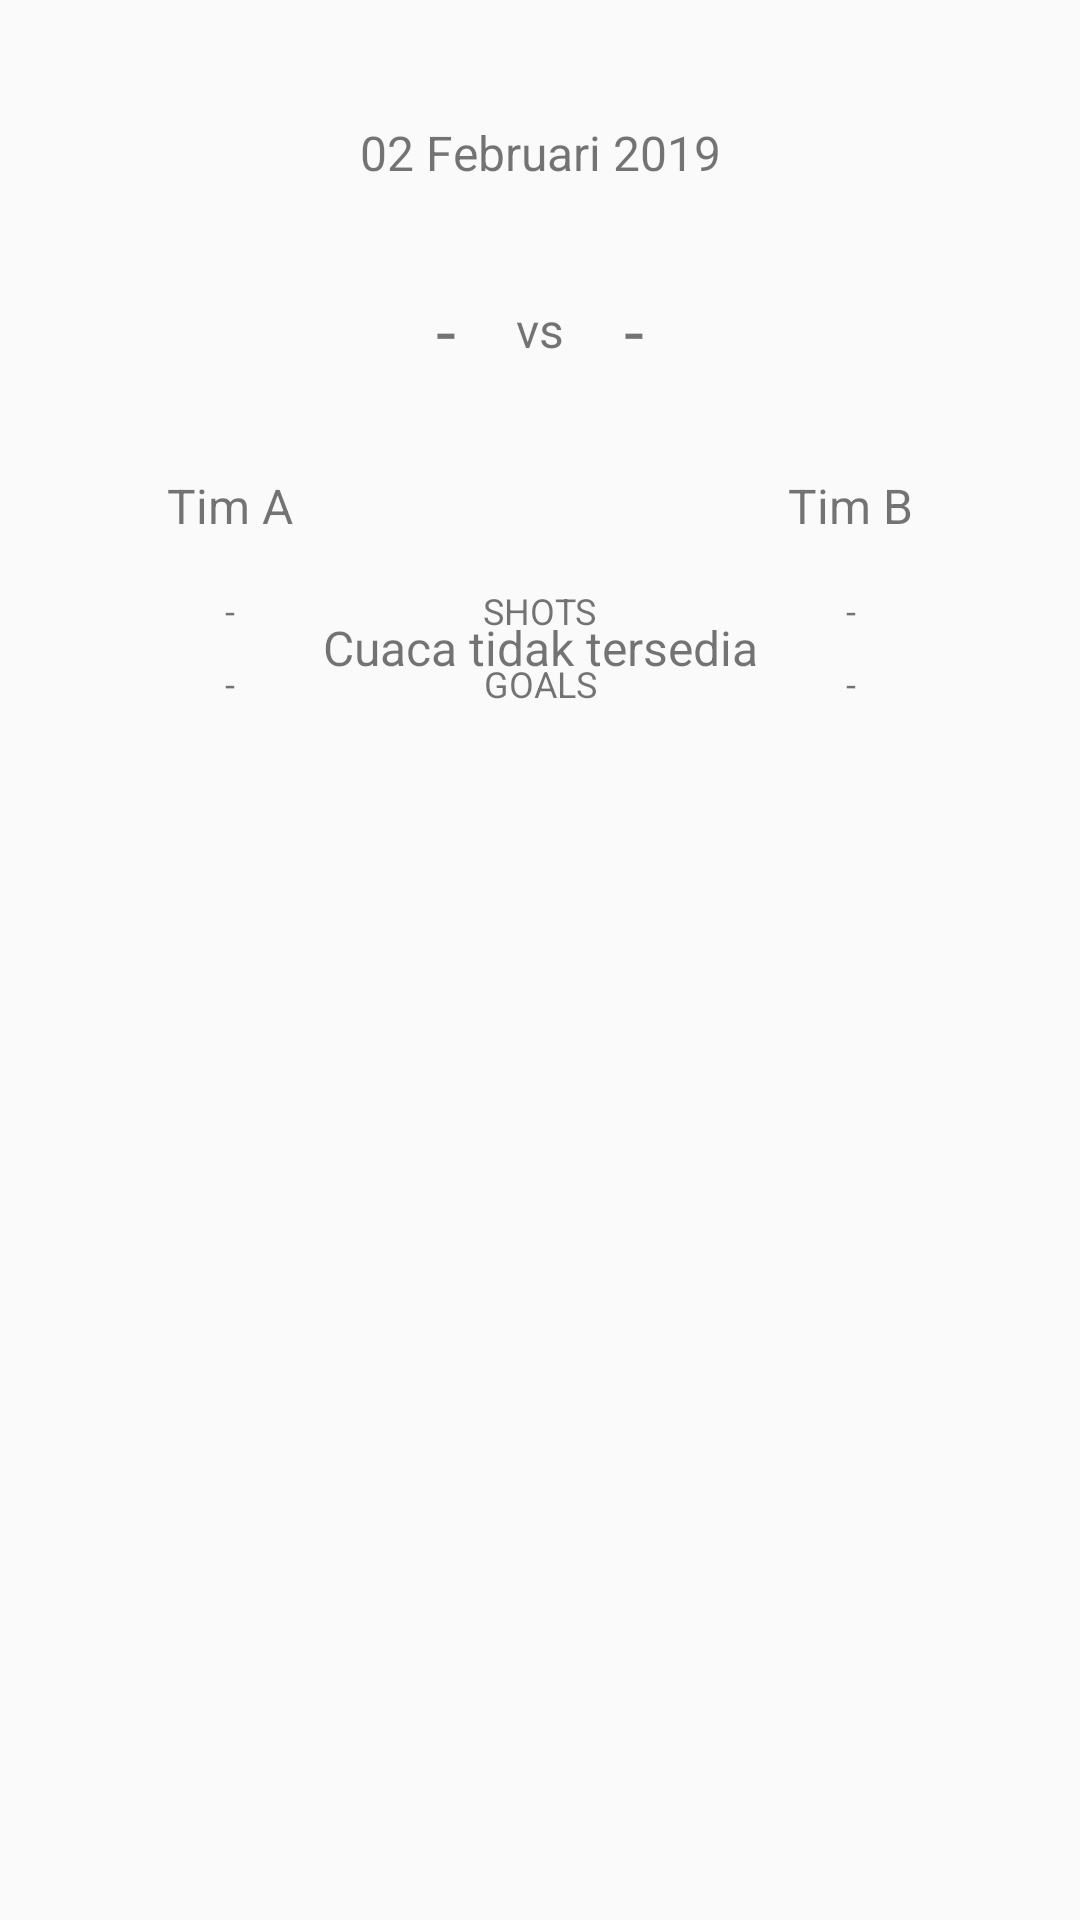

Layout XML and referenced resources for this Android screen:
<!-- AndroidManifest.xml: application theme AppTheme -->
<!-- res/layout/activity_event_detail.xml -->
<?xml version="1.0" encoding="utf-8"?>
<ScrollView xmlns:android="http://schemas.android.com/apk/res/android"
    xmlns:app="http://schemas.android.com/apk/res-auto"
    xmlns:tools="http://schemas.android.com/tools"
    android:layout_width="match_parent"
    android:layout_height="match_parent"
    tools:context=".EventDetail">

    <android.support.constraint.ConstraintLayout
        android:layout_width="match_parent"
        android:layout_height="match_parent"
        android:padding="8dp">

        <TextView
            android:id="@+id/date_text"
            android:layout_width="wrap_content"
            android:layout_height="wrap_content"
            android:layout_marginTop="32dp"
            android:text="02 Februari 2019"
            android:textSize="@dimen/title_size"
            app:layout_constraintLeft_toLeftOf="parent"
            app:layout_constraintRight_toRightOf="parent"
            app:layout_constraintTop_toTopOf="parent" />

        <TextView
            android:id="@+id/weather_text"
            android:layout_width="wrap_content"
            android:layout_height="wrap_content"
            android:layout_marginTop="16dp"
            android:text="Cuaca tidak tersedia"
            android:textSize="@dimen/title_size"
            app:layout_constraintBottom_toBottomOf="parent"
            app:layout_constraintLeft_toLeftOf="parent"
            app:layout_constraintRight_toRightOf="parent"
            app:layout_constraintTop_toBottomOf="@id/home_name_text" />

        <ImageView
            android:id="@+id/home_logo_image"
            android:layout_width="80dp"
            android:layout_height="80dp"
            android:layout_marginTop="8dp"
            android:src="@drawable/ic_launcher_background"
            app:layout_constraintLeft_toLeftOf="parent"
            app:layout_constraintRight_toLeftOf="@id/home_score_text"
            app:layout_constraintTop_toBottomOf="@id/date_text"
            android:clickable="true"
            android:focusable="true" />

        <TextView
            android:id="@+id/home_name_text"
            android:layout_width="wrap_content"
            android:layout_height="wrap_content"
            android:layout_marginTop="8dp"
            android:text="Tim A"
            android:textSize="@dimen/title_size"
            app:layout_constraintLeft_toLeftOf="@id/home_logo_image"
            app:layout_constraintRight_toRightOf="@id/home_logo_image"
            app:layout_constraintTop_toBottomOf="@id/home_logo_image" />

        <TextView
            android:id="@+id/home_score_text"
            android:layout_width="wrap_content"
            android:layout_height="wrap_content"
            android:layout_marginRight="20dp"
            android:text="-"
            android:textSize="24sp"
            app:layout_constraintBottom_toBottomOf="@id/home_logo_image"
            app:layout_constraintRight_toLeftOf="@id/versus_text"
            app:layout_constraintTop_toTopOf="@id/home_logo_image" />

        <TextView
            android:id="@+id/versus_text"
            android:layout_width="wrap_content"
            android:layout_height="wrap_content"
            android:text="vs"
            android:textSize="@dimen/title_size"
            app:layout_constraintBottom_toBottomOf="@id/home_logo_image"
            app:layout_constraintLeft_toLeftOf="parent"
            app:layout_constraintLeft_toRightOf="@id/home_score_text"
            app:layout_constraintRight_toRightOf="parent"
            app:layout_constraintTop_toTopOf="@id/home_logo_image" />

        <TextView
            android:id="@+id/away_score_text"
            android:layout_width="wrap_content"
            android:layout_height="wrap_content"
            android:layout_marginLeft="20dp"
            android:text="-"
            android:textSize="24sp"
            app:layout_constraintBottom_toBottomOf="@id/away_logo_image"
            app:layout_constraintLeft_toRightOf="@id/versus_text"
            app:layout_constraintTop_toTopOf="@id/away_logo_image" />

        <ImageView
            android:id="@+id/away_logo_image"
            android:layout_width="80dp"
            android:layout_height="80dp"
            android:layout_marginTop="8dp"
            android:src="@drawable/ic_launcher_background"
            app:layout_constraintLeft_toRightOf="@id/away_score_text"
            app:layout_constraintRight_toRightOf="parent"
            app:layout_constraintTop_toBottomOf="@id/date_text"
            android:clickable="true"
            android:focusable="true" />

        <TextView
            android:id="@+id/away_name_text"
            android:layout_width="wrap_content"
            android:layout_height="wrap_content"
            android:layout_marginTop="8dp"
            android:text="Tim B"
            android:textSize="@dimen/title_size"
            app:layout_constraintLeft_toLeftOf="@id/away_logo_image"
            app:layout_constraintRight_toRightOf="@id/away_logo_image"
            app:layout_constraintTop_toBottomOf="@id/away_logo_image" />

        <TextView
            android:id="@+id/shots_text"
            android:layout_width="wrap_content"
            android:layout_height="wrap_content"
            android:layout_marginTop="16dp"
            android:text="SHOTS"
            android:textSize="@dimen/std_size"
            app:layout_constraintLeft_toLeftOf="parent"
            app:layout_constraintRight_toRightOf="parent"
            app:layout_constraintTop_toBottomOf="@id/home_name_text" />

        <TextView
            android:id="@+id/home_shots_text"
            android:layout_width="wrap_content"
            android:layout_height="wrap_content"
            android:layout_marginTop="16dp"
            android:text="-"
            android:textSize="@dimen/std_size"
            app:layout_constraintLeft_toLeftOf="@id/home_name_text"
            app:layout_constraintRight_toRightOf="@id/home_name_text"
            app:layout_constraintTop_toBottomOf="@id/home_name_text" />

        <TextView
            android:id="@+id/away_shots_text"
            android:layout_width="wrap_content"
            android:layout_height="wrap_content"
            android:layout_marginTop="16dp"
            android:text="-"
            android:textSize="@dimen/std_size"
            app:layout_constraintLeft_toLeftOf="@id/away_name_text"
            app:layout_constraintRight_toRightOf="@id/away_name_text"
            app:layout_constraintTop_toBottomOf="@id/away_name_text" />

        <TextView
            android:id="@+id/goals_text"
            android:layout_width="wrap_content"
            android:layout_height="wrap_content"
            android:layout_marginTop="8dp"
            android:text="GOALS"
            android:textSize="@dimen/std_size"
            app:layout_constraintLeft_toLeftOf="parent"
            app:layout_constraintRight_toRightOf="parent"
            app:layout_constraintTop_toBottomOf="@id/shots_text" />

        <TextView
            android:id="@+id/home_goal_details_text"
            android:layout_width="wrap_content"
            android:layout_height="wrap_content"
            android:layout_marginTop="8dp"
            android:text="-"
            android:textSize="@dimen/std_size"
            app:layout_constraintLeft_toLeftOf="@id/home_name_text"
            app:layout_constraintRight_toRightOf="@id/home_name_text"
            app:layout_constraintTop_toBottomOf="@id/home_shots_text" />

        <TextView
            android:id="@+id/away_goal_details_text"
            android:layout_width="wrap_content"
            android:layout_height="wrap_content"
            android:layout_marginTop="8dp"
            android:text="-"
            android:textSize="@dimen/std_size"
            app:layout_constraintLeft_toLeftOf="@id/away_name_text"
            app:layout_constraintRight_toRightOf="@id/away_name_text"
            app:layout_constraintTop_toBottomOf="@id/away_shots_text" />

    </android.support.constraint.ConstraintLayout>

</ScrollView>
<!-- resources referenced by this layout -->
<resources>
  <dimen name="std_size">12sp</dimen>
  <dimen name="title_size">16sp</dimen>
  <style name="AppTheme" parent="Theme.AppCompat.Light.DarkActionBar">
          
          <item name="colorPrimary">@color/colorPrimary</item>
          <item name="colorPrimaryDark">@color/colorPrimaryDark</item>
          <item name="colorAccent">@color/colorAccent</item>
      </style>
  <color name="colorPrimary">#2196F3</color>
  <color name="colorPrimaryDark">#1976D2</color>
  <color name="colorAccent">#FFFF9800</color>
</resources>
